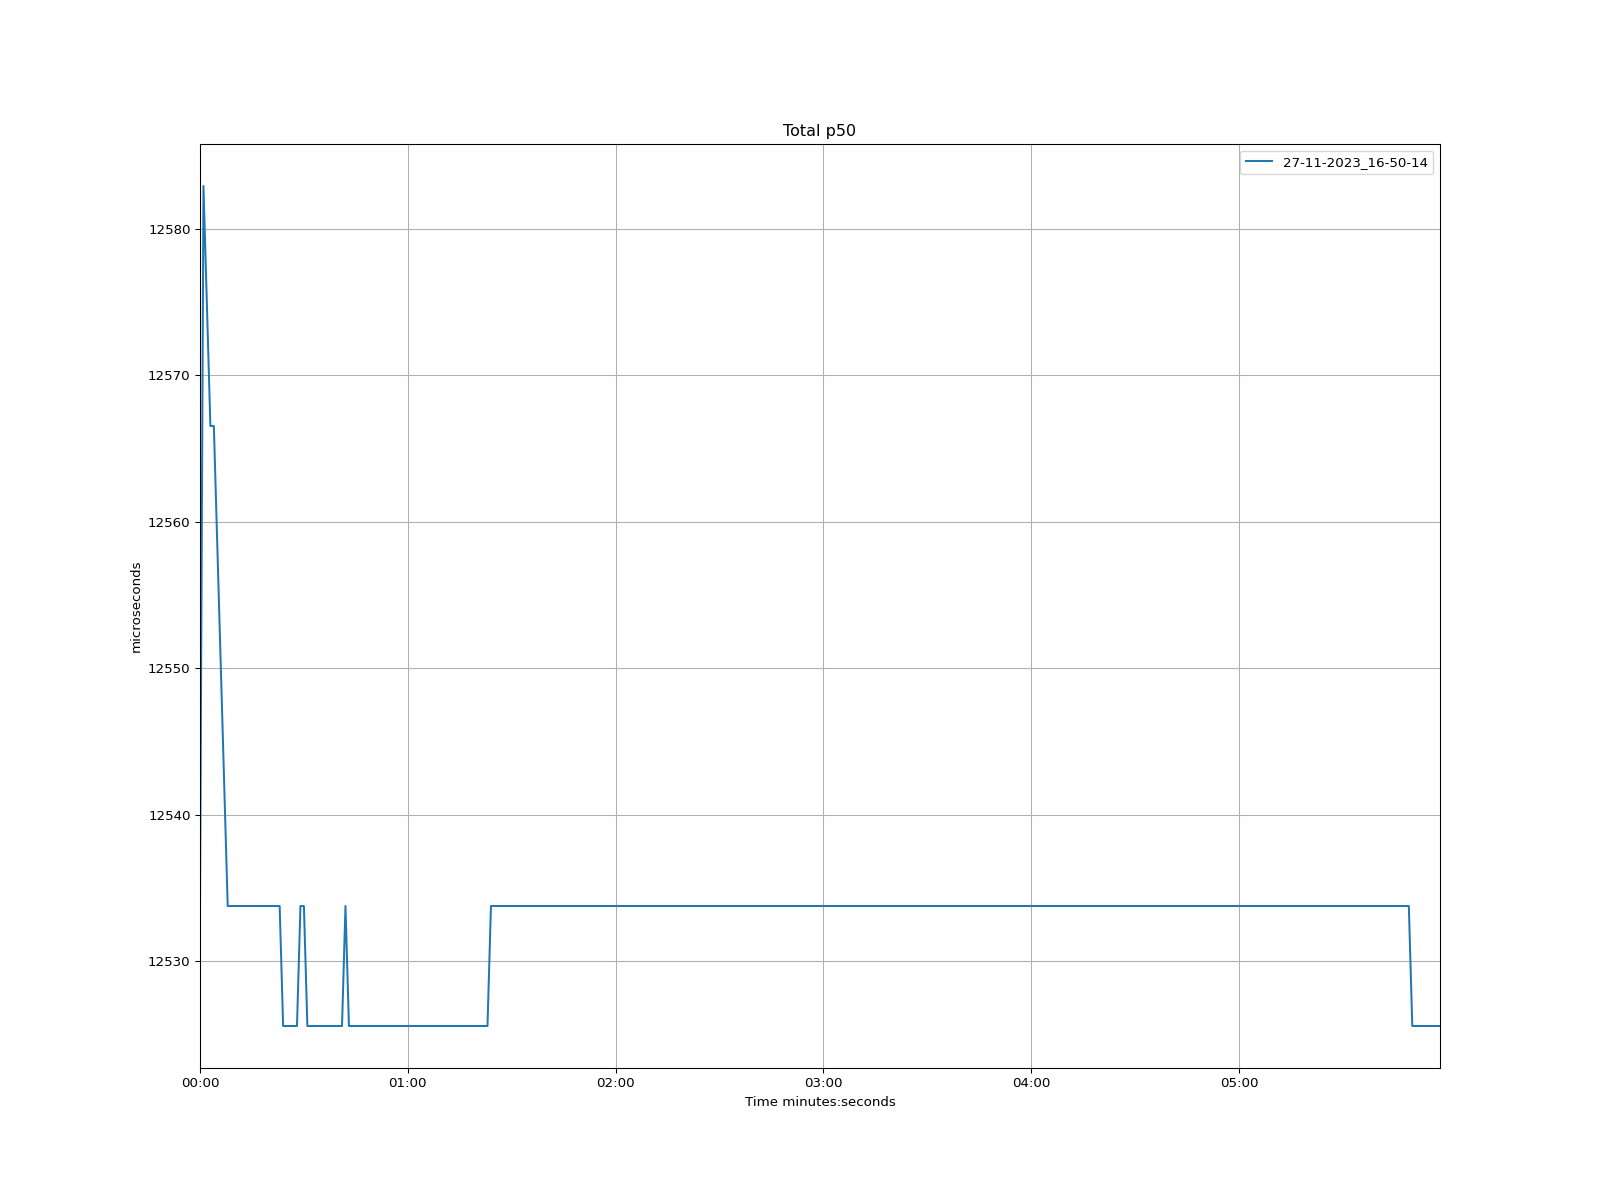

The file beside this chart, header and first rows:
time, 27-11-2023_16-50-14
1970-01-01 00:00:00, 12534
1970-01-01 00:00:01, 12583
1970-01-01 00:00:02, 12575
1970-01-01 00:00:03, 12567
1970-01-01 00:00:04, 12567
1970-01-01 00:00:05, 12558
1970-01-01 00:00:06, 12550
1970-01-01 00:00:07, 12542
1970-01-01 00:00:08, 12534
1970-01-01 00:00:09, 12534
1970-01-01 00:00:10, 12534
1970-01-01 00:00:11, 12534
1970-01-01 00:00:12, 12534
1970-01-01 00:00:13, 12534
1970-01-01 00:00:14, 12534
1970-01-01 00:00:15, 12534
1970-01-01 00:00:16, 12534
1970-01-01 00:00:17, 12534
1970-01-01 00:00:18, 12534
1970-01-01 00:00:19, 12534
1970-01-01 00:00:20, 12534
1970-01-01 00:00:21, 12534
1970-01-01 00:00:22, 12534
1970-01-01 00:00:23, 12534
1970-01-01 00:00:24, 12526
1970-01-01 00:00:25, 12526
1970-01-01 00:00:26, 12526
1970-01-01 00:00:27, 12526
1970-01-01 00:00:28, 12526
1970-01-01 00:00:29, 12534
1970-01-01 00:00:30, 12534
1970-01-01 00:00:31, 12526
1970-01-01 00:00:32, 12526
1970-01-01 00:00:33, 12526
1970-01-01 00:00:34, 12526
1970-01-01 00:00:35, 12526
1970-01-01 00:00:36, 12526
1970-01-01 00:00:37, 12526
1970-01-01 00:00:38, 12526
1970-01-01 00:00:39, 12526
1970-01-01 00:00:40, 12526
1970-01-01 00:00:41, 12526
1970-01-01 00:00:42, 12534
1970-01-01 00:00:43, 12526
1970-01-01 00:00:44, 12526
1970-01-01 00:00:45, 12526
1970-01-01 00:00:46, 12526
1970-01-01 00:00:47, 12526
1970-01-01 00:00:48, 12526
1970-01-01 00:00:49, 12526
1970-01-01 00:00:50, 12526
1970-01-01 00:00:51, 12526
1970-01-01 00:00:52, 12526
1970-01-01 00:00:53, 12526
1970-01-01 00:00:54, 12526
1970-01-01 00:00:55, 12526
1970-01-01 00:00:56, 12526
1970-01-01 00:00:57, 12526
1970-01-01 00:00:58, 12526
1970-01-01 00:00:59, 12526
... 299 more rows
